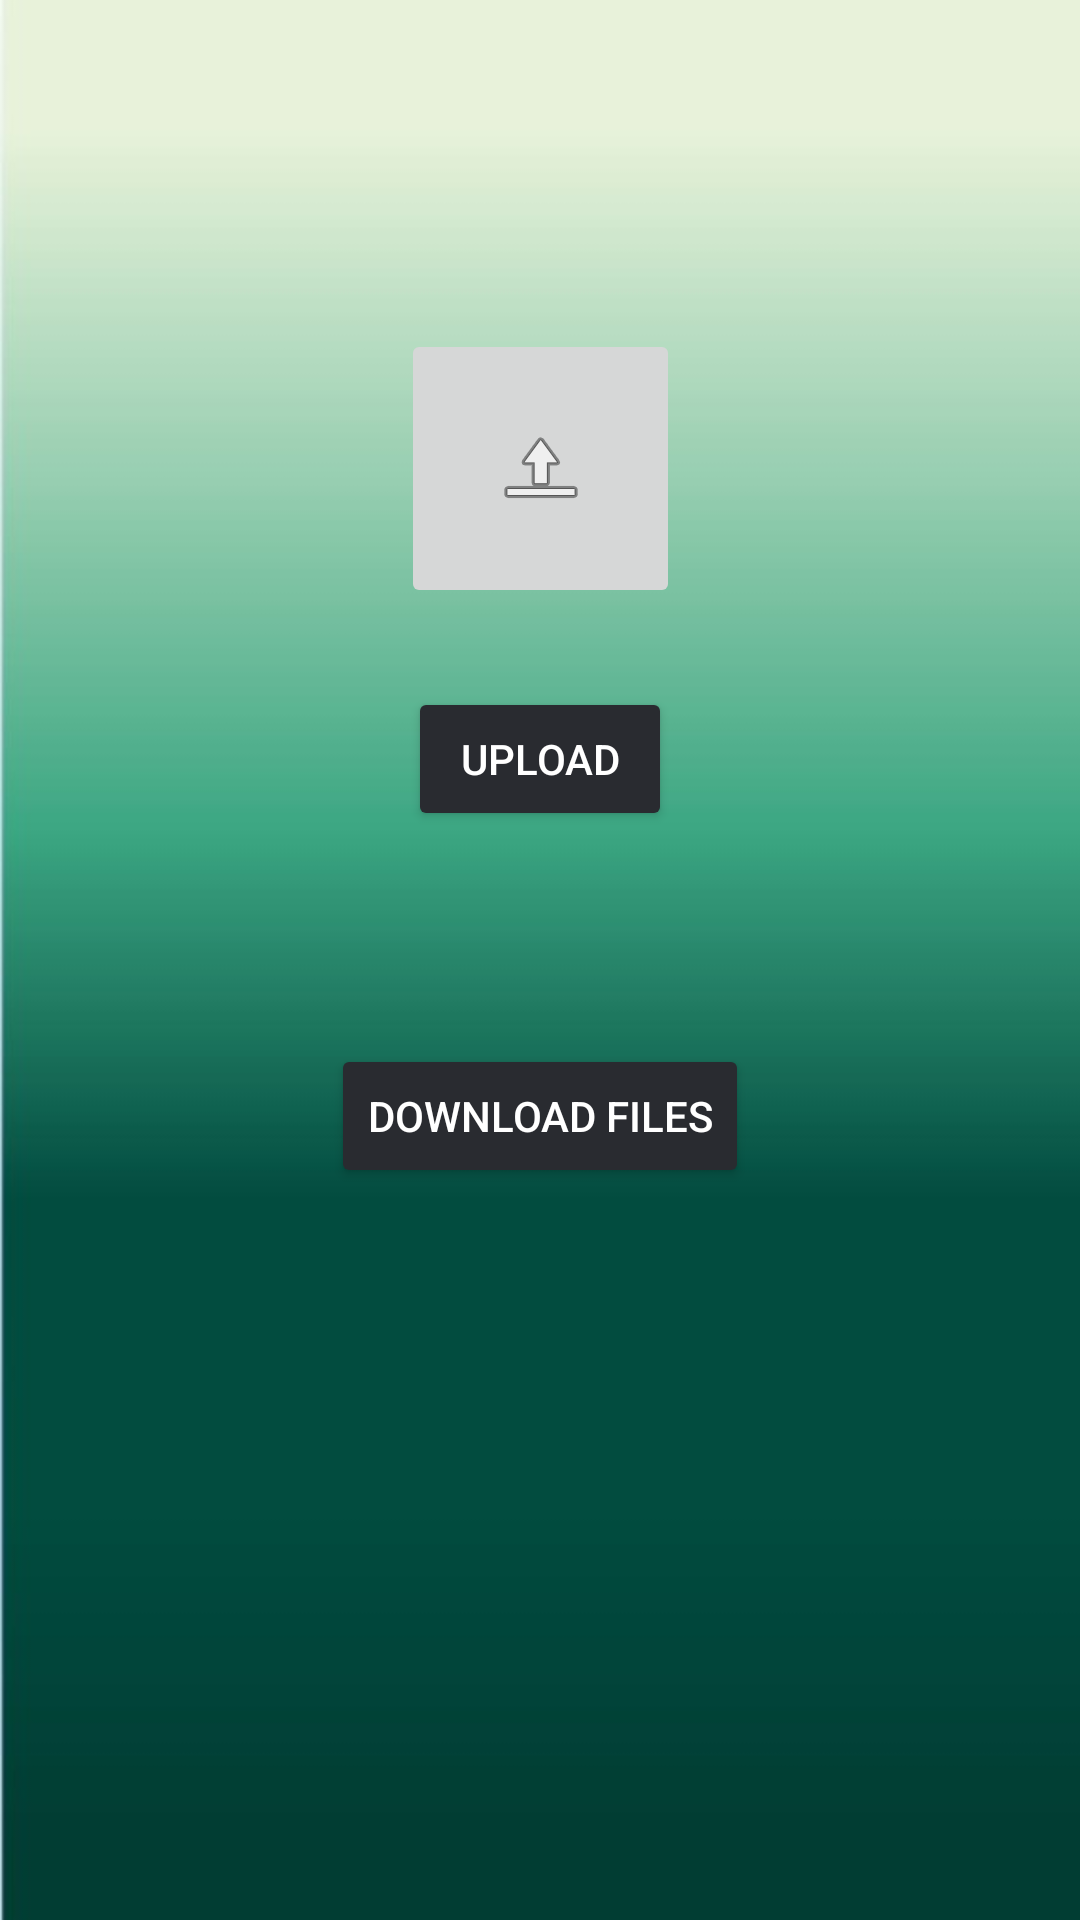

Here is an Android app screen rendered from its layout file. Give the layout XML and the strings, colors and styles it references.
<!-- AndroidManifest.xml: application theme Theme.Token -->
<!-- res/layout/pdfupload.xml -->
<?xml version="1.0" encoding="utf-8"?>
<androidx.constraintlayout.widget.ConstraintLayout xmlns:android="http://schemas.android.com/apk/res/android"
    xmlns:app="http://schemas.android.com/apk/res-auto"
    xmlns:tools="http://schemas.android.com/tools"
    android:layout_width="match_parent"
    android:background="@drawable/p1"
    android:layout_height="match_parent"
    tools:context=".MainActivity">

    <Button
        android:id="@+id/upload"
        android:layout_width="wrap_content"
        android:layout_height="wrap_content"
        android:layout_marginBottom="363dp"
        android:text="upload"
        android:textColor="@color/white"
        app:backgroundTint="#292b30"
        app:shapeAppearanceOverlay="@style/Button5"
        app:strokeColor="#76777A"
        app:strokeWidth="2dp"
        app:layout_constraintBottom_toBottomOf="parent"
        app:layout_constraintEnd_toEndOf="parent"
        app:layout_constraintStart_toStartOf="parent" />

    <Button
        android:id="@+id/downlaod"
        android:layout_width="wrap_content"
        android:layout_height="wrap_content"
        android:layout_marginBottom="244dp"
        android:onClick="downloadPDF"
        android:text="download files"
        android:textColor="@color/white"
        app:backgroundTint="#292b30"
        app:shapeAppearanceOverlay="@style/Button5"
        app:strokeColor="#76777A"
        app:strokeWidth="2dp"
        app:layout_constraintBottom_toBottomOf="parent"
        app:layout_constraintEnd_toEndOf="parent"
        app:layout_constraintStart_toStartOf="parent" />

    <ImageButton
        android:id="@+id/imageButton"
        android:layout_width="93dp"
        android:layout_height="93dp"
        android:layout_marginTop="155dp"
        android:layout_marginBottom="72dp"
        app:layout_constraintBottom_toTopOf="@+id/upload"
        app:layout_constraintEnd_toEndOf="parent"
        app:layout_constraintStart_toStartOf="parent"
        app:layout_constraintTop_toTopOf="parent"
        app:srcCompat="@android:drawable/ic_menu_upload" />

    <EditText
        android:id="@+id/name"
        android:layout_width="wrap_content"
        android:layout_height="wrap_content"
        android:layout_marginStart="87dp"
        android:layout_marginTop="50dp"
        android:layout_marginEnd="114dp"
        android:layout_marginBottom="61dp"
        android:ems="10"
        android:hint="pdfname"
        android:inputType="textPersonName"
        android:textColor="#1E1C1C"
        app:layout_constraintBottom_toTopOf="@+id/imageButton"
        app:layout_constraintEnd_toEndOf="parent"
        app:layout_constraintStart_toStartOf="parent"
        app:layout_constraintTop_toTopOf="parent" />
</androidx.constraintlayout.widget.ConstraintLayout>
<!-- resources referenced by this layout -->
<resources>
  <!-- drawable p1: jpg bitmap (drawable, 19763 bytes) -->
  <style name="Button5">
          <item name="cornerSize">50%</item>
      </style>
  <style name="Theme.Token" parent="Theme.MaterialComponents.DayNight.DarkActionBar">
          
          <item name="colorPrimary">@color/purple_500</item>
          <item name="colorPrimaryVariant">@color/purple_700</item>
          <item name="colorOnPrimary">@color/white</item>
          
          <item name="colorSecondary">@color/teal_200</item>
          <item name="colorSecondaryVariant">@color/teal_700</item>
          <item name="colorOnSecondary">@color/black</item>
          
          <item name="android:statusBarColor">?attr/colorPrimaryVariant</item>
          
      </style>
  <!-- not gathered from this repository: default colours our renderer supplied (Android Studio template values) -->
  <color name="purple_500">#FF6200EE</color>
  <color name="purple_700">#FF3700B3</color>
  <color name="teal_200">#FF03DAC5</color>
  <color name="teal_700">#FF018786</color>
  <color name="black">#FF000000</color>
  <color name="white">#FFFFFFFF</color>
</resources>
